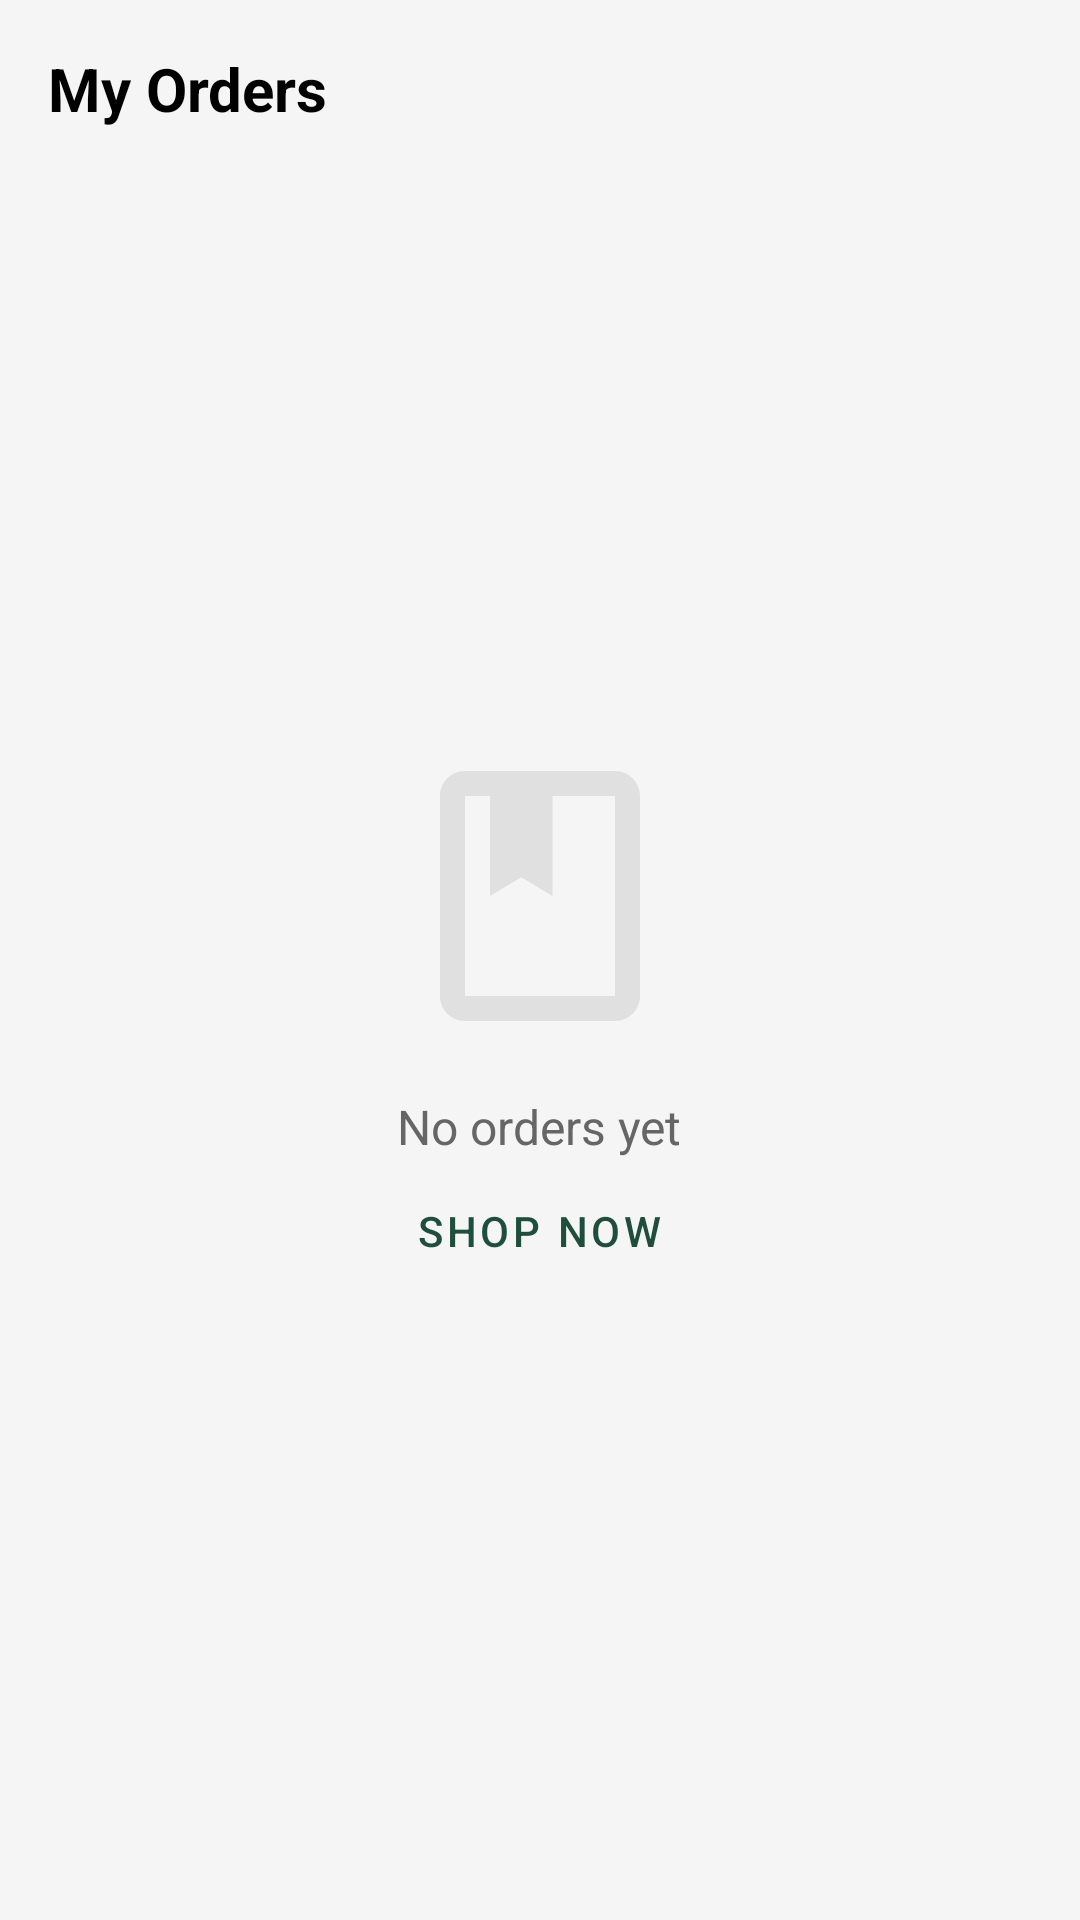

Layout XML and referenced resources for this Android screen:
<!-- AndroidManifest.xml: application theme Theme.Thriftbooks -->
<!-- res/layout/fragment_orders.xml -->
<?xml version="1.0" encoding="utf-8"?>
<androidx.constraintlayout.widget.ConstraintLayout xmlns:android="http://schemas.android.com/apk/res/android"
    xmlns:app="http://schemas.android.com/apk/res-auto"
    xmlns:tools="http://schemas.android.com/tools"
    android:layout_width="match_parent"
    android:layout_height="match_parent"
    android:background="@color/thrift_light_bg">

    <TextView
        android:id="@+id/tvOrdersTitle"
        android:layout_width="wrap_content"
        android:layout_height="wrap_content"
        android:layout_margin="16dp"
        android:text="My Orders"
        android:textColor="@color/black"
        android:textSize="20sp"
        android:textStyle="bold"
        app:layout_constraintStart_toStartOf="parent"
        app:layout_constraintTop_toTopOf="parent" />

    <androidx.recyclerview.widget.RecyclerView
        android:id="@+id/ordersRecyclerView"
        android:layout_width="match_parent"
        android:layout_height="0dp"
        android:visibility="gone"
        app:layout_constraintBottom_toBottomOf="parent"
        app:layout_constraintTop_toBottomOf="@id/tvOrdersTitle"
        tools:listitem="@layout/item_order" />

    <LinearLayout
        android:id="@+id/emptyOrdersContainer"
        android:layout_width="wrap_content"
        android:layout_height="wrap_content"
        android:gravity="center"
        android:orientation="vertical"
        app:layout_constraintBottom_toBottomOf="parent"
        app:layout_constraintEnd_toEndOf="parent"
        app:layout_constraintStart_toStartOf="parent"
        app:layout_constraintTop_toBottomOf="@id/tvOrdersTitle">

        <ImageView
            android:layout_width="100dp"
            android:layout_height="100dp"
            android:src="@drawable/ic_fiction"
            android:contentDescription="Empty orders icon"
            app:tint="@color/thrift_divider" />

        <TextView
            android:layout_width="wrap_content"
            android:layout_height="wrap_content"
            android:layout_marginTop="16dp"
            android:text="No orders yet"
            android:textSize="16sp"
            android:textColor="@color/thrift_text_gray" />

        <com.google.android.material.button.MaterialButton
            android:id="@+id/btnShopNow"
            style="@style/Widget.MaterialComponents.Button.TextButton"
            android:layout_width="wrap_content"
            android:layout_height="wrap_content"
            android:text="Shop Now"
            android:textColor="@color/thrift_green" />
    </LinearLayout>

</androidx.constraintlayout.widget.ConstraintLayout>
<!-- res/layout/item_order.xml (included above) -->
<?xml version="1.0" encoding="utf-8"?>
<com.google.android.material.card.MaterialCardView xmlns:android="http://schemas.android.com/apk/res/android"
    xmlns:app="http://schemas.android.com/apk/res-auto"
    xmlns:tools="http://schemas.android.com/tools"
    android:layout_width="match_parent"
    android:layout_height="wrap_content"
    android:layout_marginHorizontal="12dp"
    android:layout_marginVertical="6dp"
    app:cardCornerRadius="8dp"
    app:cardElevation="2dp"
    app:strokeWidth="1dp"
    app:strokeColor="@color/thrift_divider">

    <LinearLayout
        android:layout_width="match_parent"
        android:layout_height="wrap_content"
        android:orientation="vertical"
        android:padding="12dp">

        <RelativeLayout
            android:layout_width="match_parent"
            android:layout_height="wrap_content">
            <TextView
                android:id="@+id/tvOrderDate"
                android:layout_width="wrap_content"
                android:layout_height="wrap_content"
                android:textColor="@color/thrift_text_gray"
                android:textSize="12sp"
                tools:text="Ordered on: 12 Dec 2024" />
            <TextView
                android:id="@+id/tvOrderStatus"
                android:layout_width="wrap_content"
                android:layout_height="wrap_content"
                android:layout_alignParentEnd="true"
                android:text="Delivered"
                android:textColor="@color/thrift_green"
                android:textStyle="bold"
                android:textSize="12sp" />
        </RelativeLayout>

        <View
            android:layout_width="match_parent"
            android:layout_height="1dp"
            android:background="@color/thrift_divider"
            android:layout_marginVertical="8dp" />

        <LinearLayout
            android:layout_width="match_parent"
            android:layout_height="wrap_content"
            android:orientation="horizontal">
            <ImageView
                android:id="@+id/orderBookImage"
                android:layout_width="60dp"
                android:layout_height="80dp"
                android:scaleType="centerCrop"
                tools:src="@tools:sample/avatars" />
            <LinearLayout
                android:layout_width="0dp"
                android:layout_height="wrap_content"
                android:layout_weight="1"
                android:layout_marginStart="12dp"
                android:orientation="vertical">
                <TextView
                    android:id="@+id/orderBookTitle"
                    android:layout_width="wrap_content"
                    android:layout_height="wrap_content"
                    android:textColor="@color/black"
                    android:textStyle="bold"
                    android:maxLines="1"
                    android:ellipsize="end"
                    tools:text="The Great Gatsby" />
                <TextView
                    android:id="@+id/orderBookQty"
                    android:layout_width="wrap_content"
                    android:layout_height="wrap_content"
                    android:layout_marginTop="2dp"
                    android:textColor="@color/thrift_text_gray"
                    android:textSize="12sp"
                    tools:text="Qty: 1" />
                <TextView
                    android:id="@+id/orderBookPrice"
                    android:layout_width="wrap_content"
                    android:layout_height="wrap_content"
                    android:layout_marginTop="4dp"
                    android:textColor="@color/thrift_orange"
                    android:textStyle="bold"
                    tools:text="₹347.77" />
            </LinearLayout>
        </LinearLayout>

    </LinearLayout>
</com.google.android.material.card.MaterialCardView>
<!-- resources referenced by this layout -->
<resources>
  <color name="black">#FF000000</color>
  <color name="thrift_divider">#E0E0E0</color>
  <color name="thrift_green">#1F4E3D</color>
  <color name="thrift_light_bg">#F5F5F5</color>
  <color name="thrift_orange">#F26722</color>
  <color name="thrift_text_gray">#666666</color>
  <!-- drawable ic_fiction (drawable) -->
  <vector xmlns:android="http://schemas.android.com/apk/res/android"
      android:width="24dp"
      android:height="24dp"
      android:viewportWidth="24"
      android:viewportHeight="24">
    <path
        android:fillColor="#1F4E3D"
        android:pathData="M18,2L6,2c-1.1,0 -2,0.9 -2,2v16c0,1.1 0.9,2 2,2h12c1.1,0 2,-0.9 2,-2L20,4c0,-1.1 -0.9,-2 -2,-2zM18,20L6,20L6,4h2v8l2.5,-1.5L13,12L13,4h5v16z"/>
  </vector>
  <style name="Theme.Thriftbooks" parent="Base.Theme.Thriftbooks" />
  <style name="Base.Theme.Thriftbooks" parent="Theme.Material3.DayNight.NoActionBar">
          
          
      </style>
</resources>
